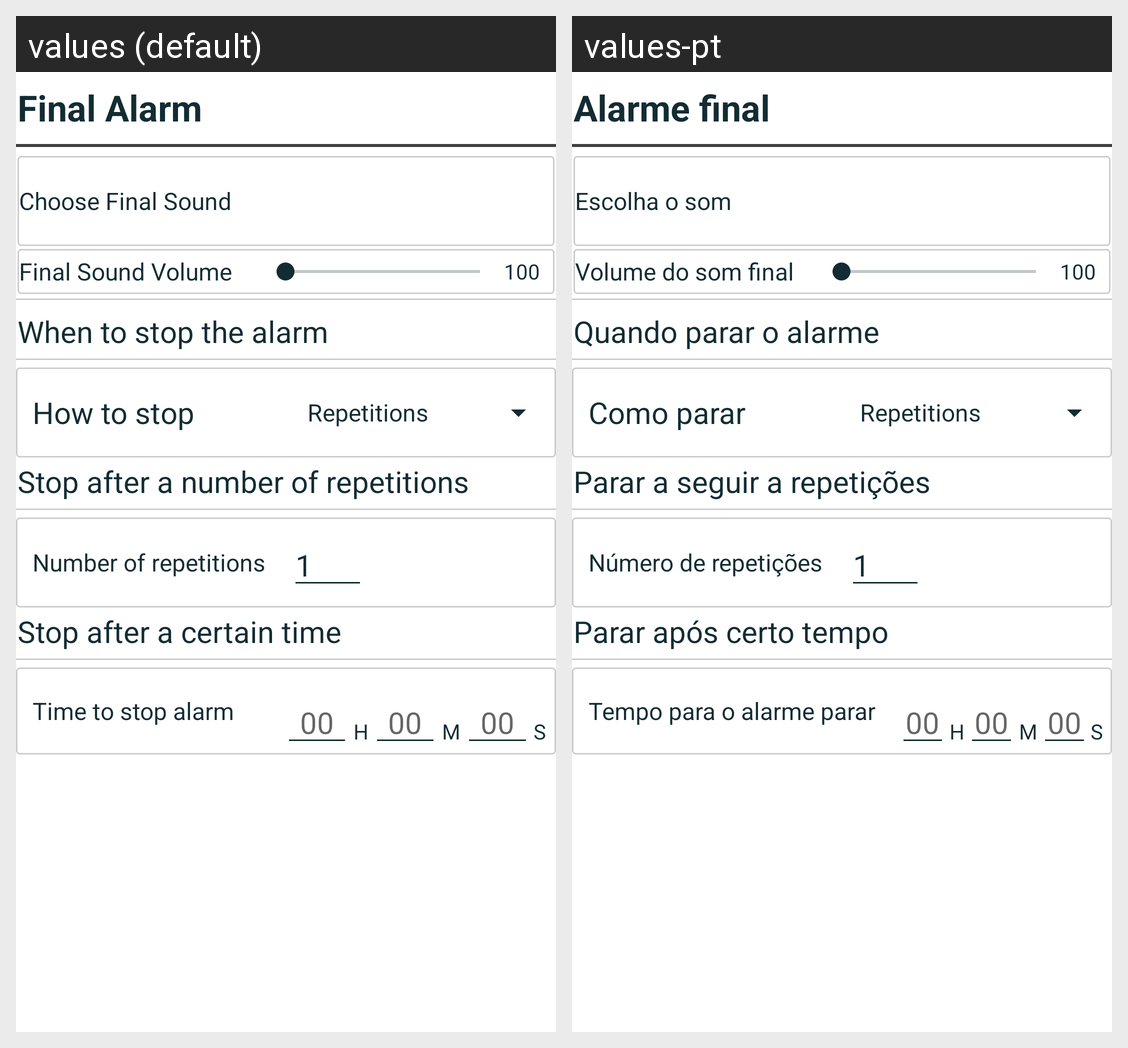

This grid shows one Android layout under two languages. Give, for every string resource on the screen, its name, the default text and each shown locale's text.
Android screen res/layout/fragment_alarm.xml rendered under 2 locales, left to right: values (default), values-pt. Device: Nexus 5 (rendered at 1080×1920; each locale shown at half size, 540×960, under a caption strip naming it); theme Theme.MediaTimerJP.
Strings drawn on this screen, with the default value and each locale's value (text and hints the layout hard-codes, and strings that could not be matched under every locale, appear in the picture but are not listed):

final_alarm
  values: Final Alarm
  values-pt: Alarme final

choose_sound
  values: Choose Final Sound
  values-pt: Escolha o som

final_sound_volume
  values: Final Sound Volume
  values-pt: Volume do som final

_100
  values: 100
  values-pt: 100

when_to_stop_the_alarm
  values: When to stop the alarm
  values-pt: Quando parar o alarme

how_to_stop
  values: How to stop
  values-pt: Como parar

stop_after_a_number_of_repetitions
  values: Stop after a number of repetitions
  values-pt: Parar a seguir a repetições

number_of_repetitions
  values: Number of repetitions
  values-pt: Número de repetições

number_of_intervals_default
  values: 1
  values-pt: 1

stop_after_a_certain_time
  values: Stop after a certain time
  values-pt: Parar após certo tempo

time_to_stop_alarm
  values: Time to stop alarm
  values-pt: Tempo para o alarme parar

hints
  values: 00
  values-pt: 00

separator1
  values: H
  values-pt: H

separator2
  values: M
  values-pt: M

separator3
  values: S
  values-pt: S
